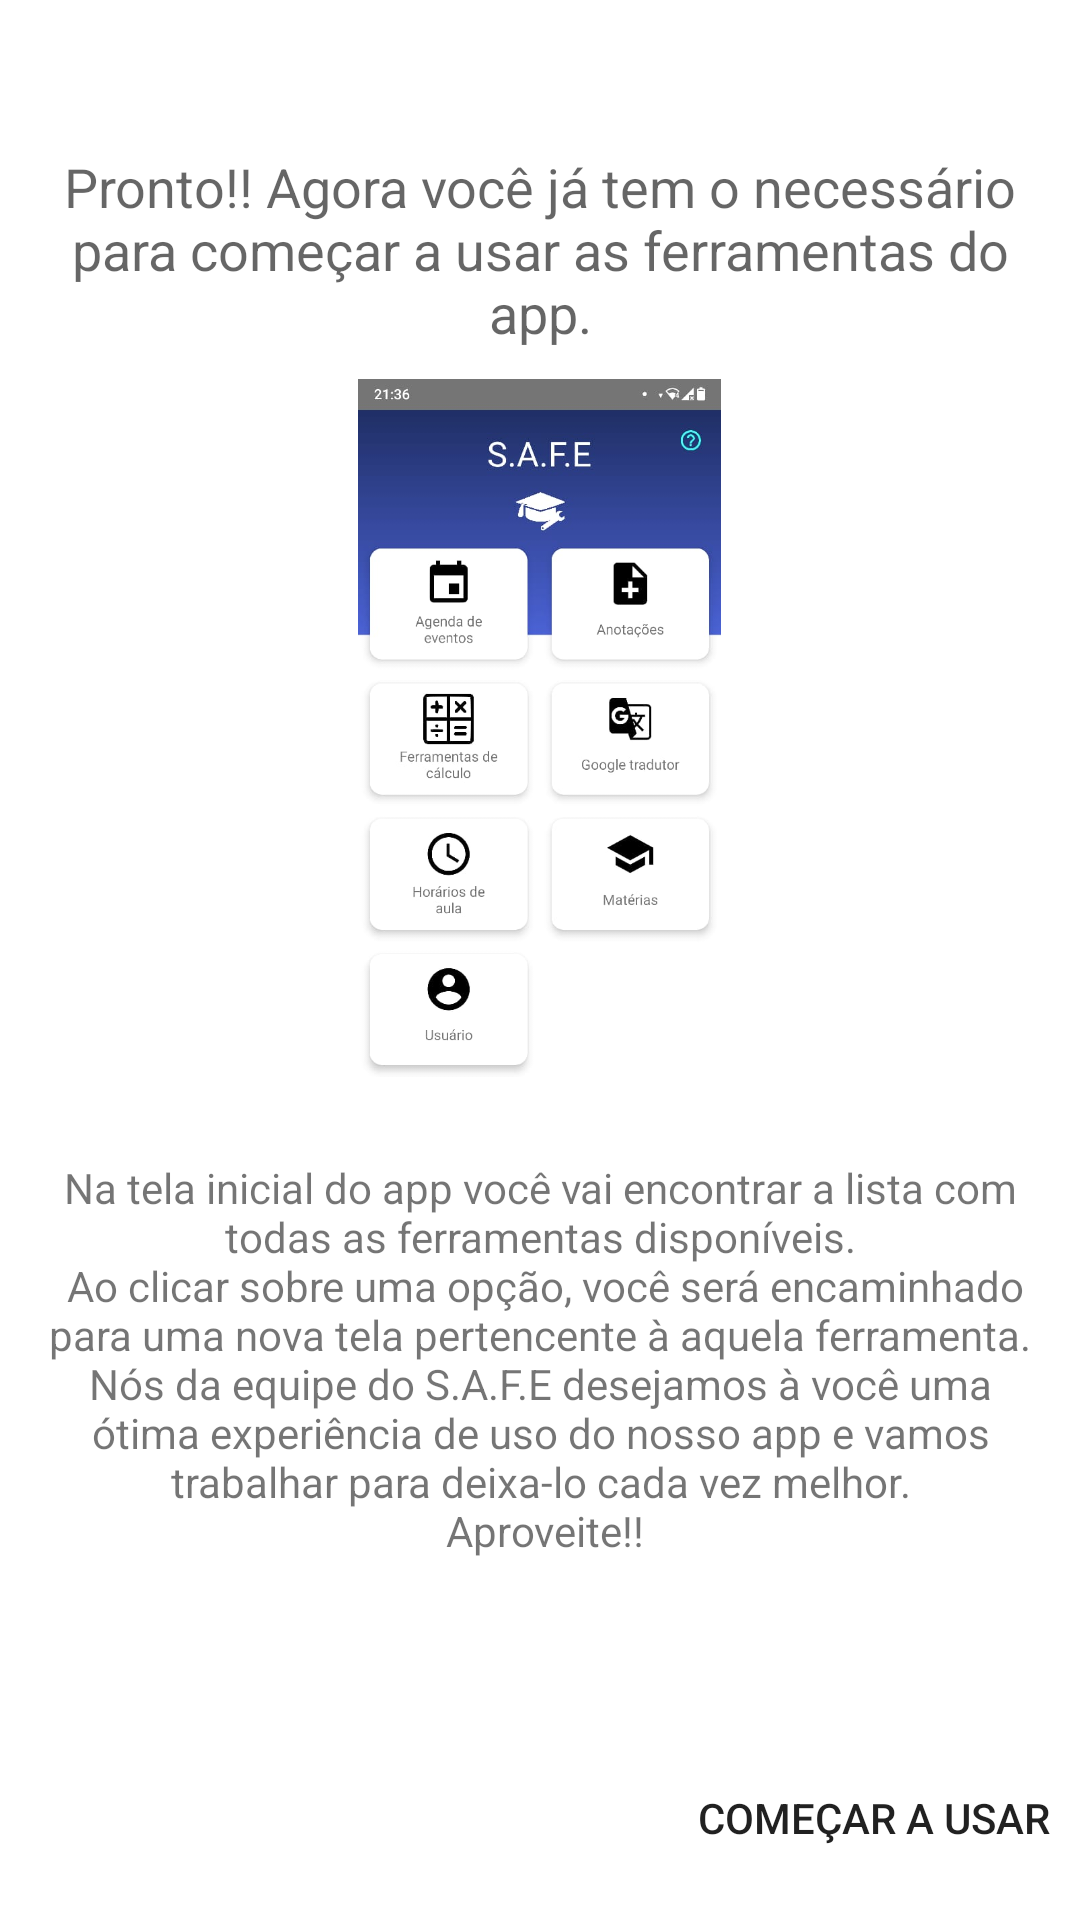

The Android layout XML behind this screen, and the referenced resources:
<!-- AndroidManifest.xml: application theme AppTheme -->
<!-- res/layout/fragment_tutorial2.xml -->
<?xml version="1.0" encoding="utf-8"?>
<RelativeLayout xmlns:android="http://schemas.android.com/apk/res/android"
    xmlns:tools="http://schemas.android.com/tools"
    android:layout_width="match_parent"
    android:layout_height="match_parent"
    tools:context=".Tutorial.Tutorial2">

    <TextView
        android:id="@+id/txtTutorial3"
        android:layout_width="wrap_content"
        android:layout_height="wrap_content"
        android:layout_centerHorizontal="true"
        android:textAppearance="@style/TextAppearance.AppCompat.Medium"
        android:textAlignment="center"
        android:layout_marginLeft="10dp"
        android:layout_marginRight="10dp"
        android:layout_marginTop="50dp"
        android:text="Pronto!! Agora você já tem o necessário para começar a usar as ferramentas do app."
        />

    <ImageView
        android:id="@+id/imgTutorial1"
        android:layout_width="150dp"
        android:layout_height="250dp"
        android:layout_below="@id/txtTutorial3"
        android:layout_centerHorizontal="true"
        android:layout_marginLeft="40dp"
        android:layout_marginTop="10dp"
        android:adjustViewBounds="false"
        android:cropToPadding="true"
        android:scaleType="centerInside"
        android:src="@drawable/printinicio" />

    <TextView
        android:layout_width="wrap_content"
        android:layout_height="wrap_content"
        android:layout_centerHorizontal="true"
        android:textAppearance="@style/TextAppearance.AppCompat.Small"
        android:textAlignment="center"
        android:layout_marginLeft="10dp"
        android:layout_marginRight="10dp"
        android:layout_marginTop="10dp"
        android:layout_below="@id/imgTutorial1"
        android:text="@string/tutorial3"
        />

    <Button
        android:id="@+id/btnTutorial3"
        android:layout_width="wrap_content"
        android:layout_height="wrap_content"
        android:background="@null"
        android:layout_alignParentBottom="true"
        android:layout_alignParentRight="true"
        android:layout_marginRight="10dp"
        android:layout_marginBottom="10dp"
        android:text="Começar a usar" />
</RelativeLayout>
<!-- resources referenced by this layout -->
<resources>
  <!-- drawable printinicio: jpg bitmap (drawable, 35075 bytes) -->
  <string name="tutorial3">
              Na tela inicial do app você vai encontrar a lista com todas as ferramentas disponíveis.\n
              Ao clicar sobre uma opção, você será encaminhado para uma nova tela pertencente à aquela ferramenta.
          Nós da equipe do S.A.F.E desejamos à você uma ótima experiência de uso do nosso app e vamos trabalhar para deixa-lo cada vez melhor.\n
              Aproveite!!
      </string>
  <style name="AppTheme" parent="Theme.AppCompat.Light.NoActionBar">
          
          <item name="colorPrimary">@color/colorPrimary</item>
          <item name="isLightTheme">@color/colorPrimaryDark</item>
          <item name="colorAccent">@color/colorAccent</item>
          <item name="android:colorBackground">@color/Branco</item>
          <item name="android:statusBarColor">@color/AzulMedio</item>
          <item name="android:navigationBarColor">@color/Branco</item>
          <item name="android:windowLightNavigationBar">true</item>
      </style>
  <color name="colorPrimary">#008577</color>
  <color name="colorPrimaryDark">#00574B</color>
  <color name="colorAccent">#D81B60</color>
  <color name="Branco">#FFF</color>
  <color name="AzulMedio">#0c388f</color>
</resources>
